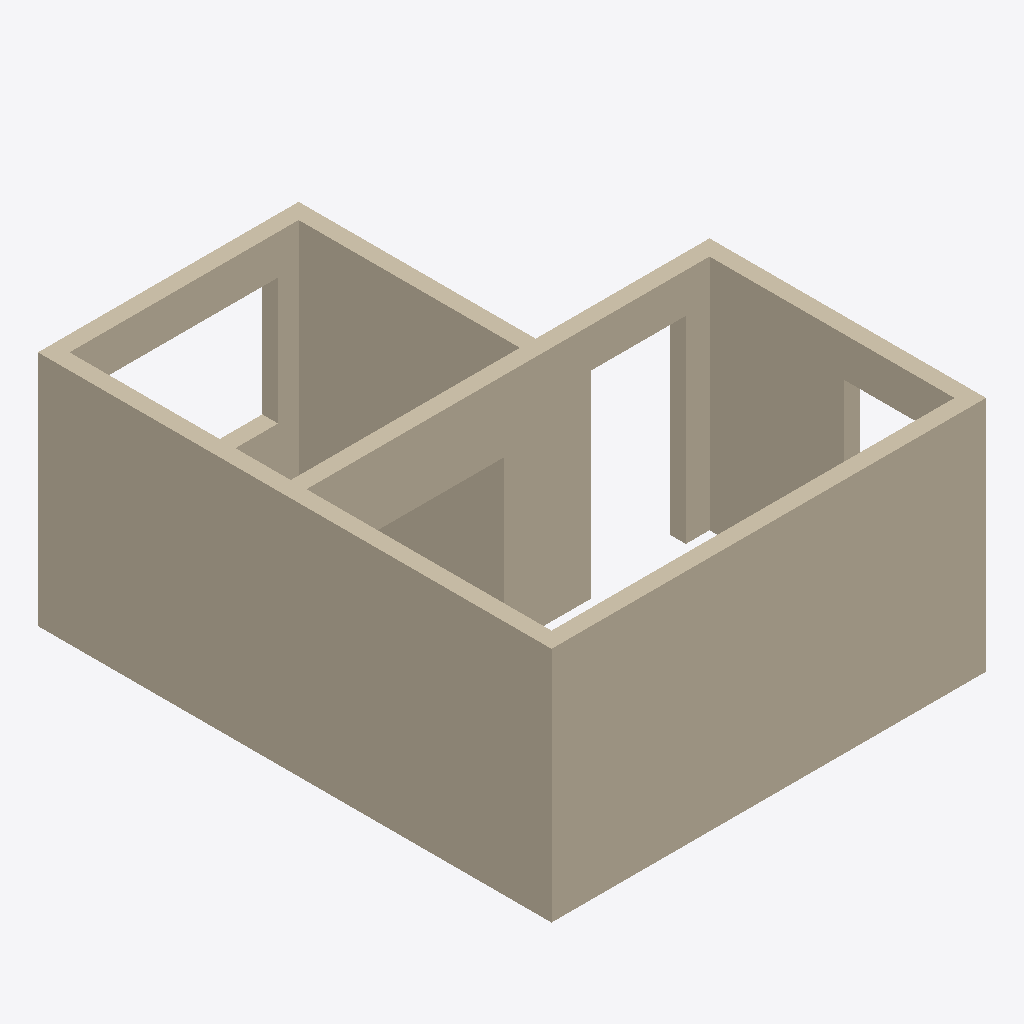
Isometric view of an IFC building model (IFC-SPF (STEP), schema IFC4X3, length unit millimetre), seen from the south-west, elements coloured by IFC class: 7 walls (beige).
Extent 5.5 m × 6.5 m × 3.0 m (x, y, z). Storeys (2): L1 at 0.00 m; L2 at 3.00 m. Elements (7): 7 IfcWall.

HEADER;
FILE_DESCRIPTION(('ViewDefinition [CoordinationView]','RevitIdentifiers [ContentGUID: cbb0ae2e-6350-4225-8ca4-af668662c38d, VersionGUID: fe933b03-24b7-4a32-8874-768244bed3d5, NumberOfSaves: 30]','CoordinateReference [CoordinateBase: Shared Coordinates]'),'2;1');
FILE_NAME('01_03_012.ifc','2026-01-07T20:50:11+01:00',(''),(''),'ODA SDAI 24.6','Autodesk Revit 24.3.30.11 (ENU) - IFC 24.3.30.11','');
FILE_SCHEMA(('IFC4X3'));
ENDSEC;
DATA;
#27=IFCPROJECT('3BiAukOr129OoahsPvdJnz',#18,'Project Number',$,$,'Project Name','Project Status',(#22),#350);
#42=IFCSITE('3BiAukOr129OoahsPvdJn$',#18,'Default',$,$,#41,$,$,.ELEMENT.,(42,21,31,401672),(-71,-3,-24,-345703),0.0,$,$);
#32=IFCBUILDING('3BiAukOr129OoahsPvdJny',#18,'Building Name',$,$,#30,$,'Building Name',.ELEMENT.,$,$,#31);
#35=IFCBUILDINGSTOREY('2JF4e6axWHqu3u0C1FZlmi',#18,'L1',$,'Level:8mm Head',#34,$,'L1',.ELEMENT.,0.0);
#39=IFCBUILDINGSTOREY('1ZGO8hrFCHqw0v0026FpFv',#18,'L2',$,'Level:8mm Head',#38,$,'L2',.ELEMENT.,3000.0);
#73=IFCWALL('1YYXjRkjn7ywhxb576N3eK',#18,'Basic Wall:Generic - 200mm:1602385',$,'Basic Wall:Generic - 200mm',#57,#72,'1602385',.NOTDEFINED.);
#197=IFCWALL('1YYXjRkjn7ywhxb576N3rZ',#18,'Basic Wall:Generic - 200mm:1602598',$,'Basic Wall:Generic - 200mm',#185,#196,'1602598',.NOTDEFINED.);
#219=IFCWALL('1YYXjRkjn7ywhxb576N3nB',#18,'Basic Wall:Generic - 200mm:1602830',$,'Basic Wall:Generic - 200mm',#207,#218,'1602830',.NOTDEFINED.);
#155=IFCWALL('1YYXjRkjn7ywhxb576N3gT',#18,'Basic Wall:Generic - 200mm:1602520',$,'Basic Wall:Generic - 200mm',#143,#154,'1602520',.NOTDEFINED.);
#241=IFCWALL('1YYXjRkjn7ywhxb576N3m0',#18,'Basic Wall:Generic - 200mm:1602885',$,'Basic Wall:Generic - 200mm',#229,#240,'1602885',.NOTDEFINED.);
#283=IFCWALL('2DM19d52z3gAPlkXPTpJnG',#18,'Basic Wall:Generic - 200mm:1606094',$,'Basic Wall:Generic - 200mm',#271,#282,'1606094',.NOTDEFINED.);
#109=IFCWALL('1YYXjRkjn7ywhxb576N3hM',#18,'Basic Wall:Generic - 200mm:1602451',$,'Basic Wall:Generic - 200mm',#97,#108,'1602451',.NOTDEFINED.);
ENDSEC;
